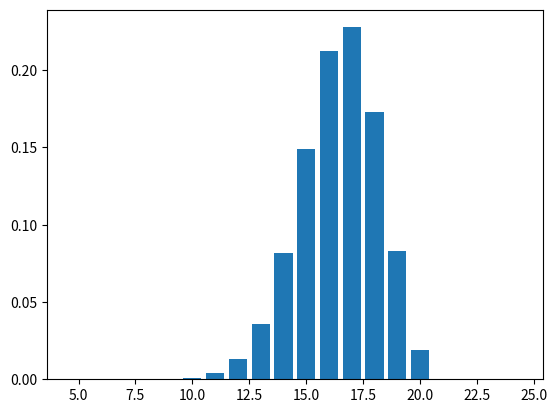

Write Python code to recreate this figure.
#!/usr/bin/env python3
from math import factorial as fac
import matplotlib.pyplot as plt


def binomial(total, selection):
    try:
        binom = fac(total) // fac(selection) // fac(total - selection)
    except ValueError:
        binom = 0
    return binom


def p(pr, total, selection):
    return binomial(total, selection)*(pr**selection) * (1-pr)**(total-selection)


maximum = 25
minimum = 5

print(p(pr=0.82, total=20, selection=18))

results = []
for i in range(minimum, maximum):
    results.append(p(pr=0.82, total=20, selection=i))
print(sum(results))

plt.bar(range(minimum, maximum), results)

plt.show()
